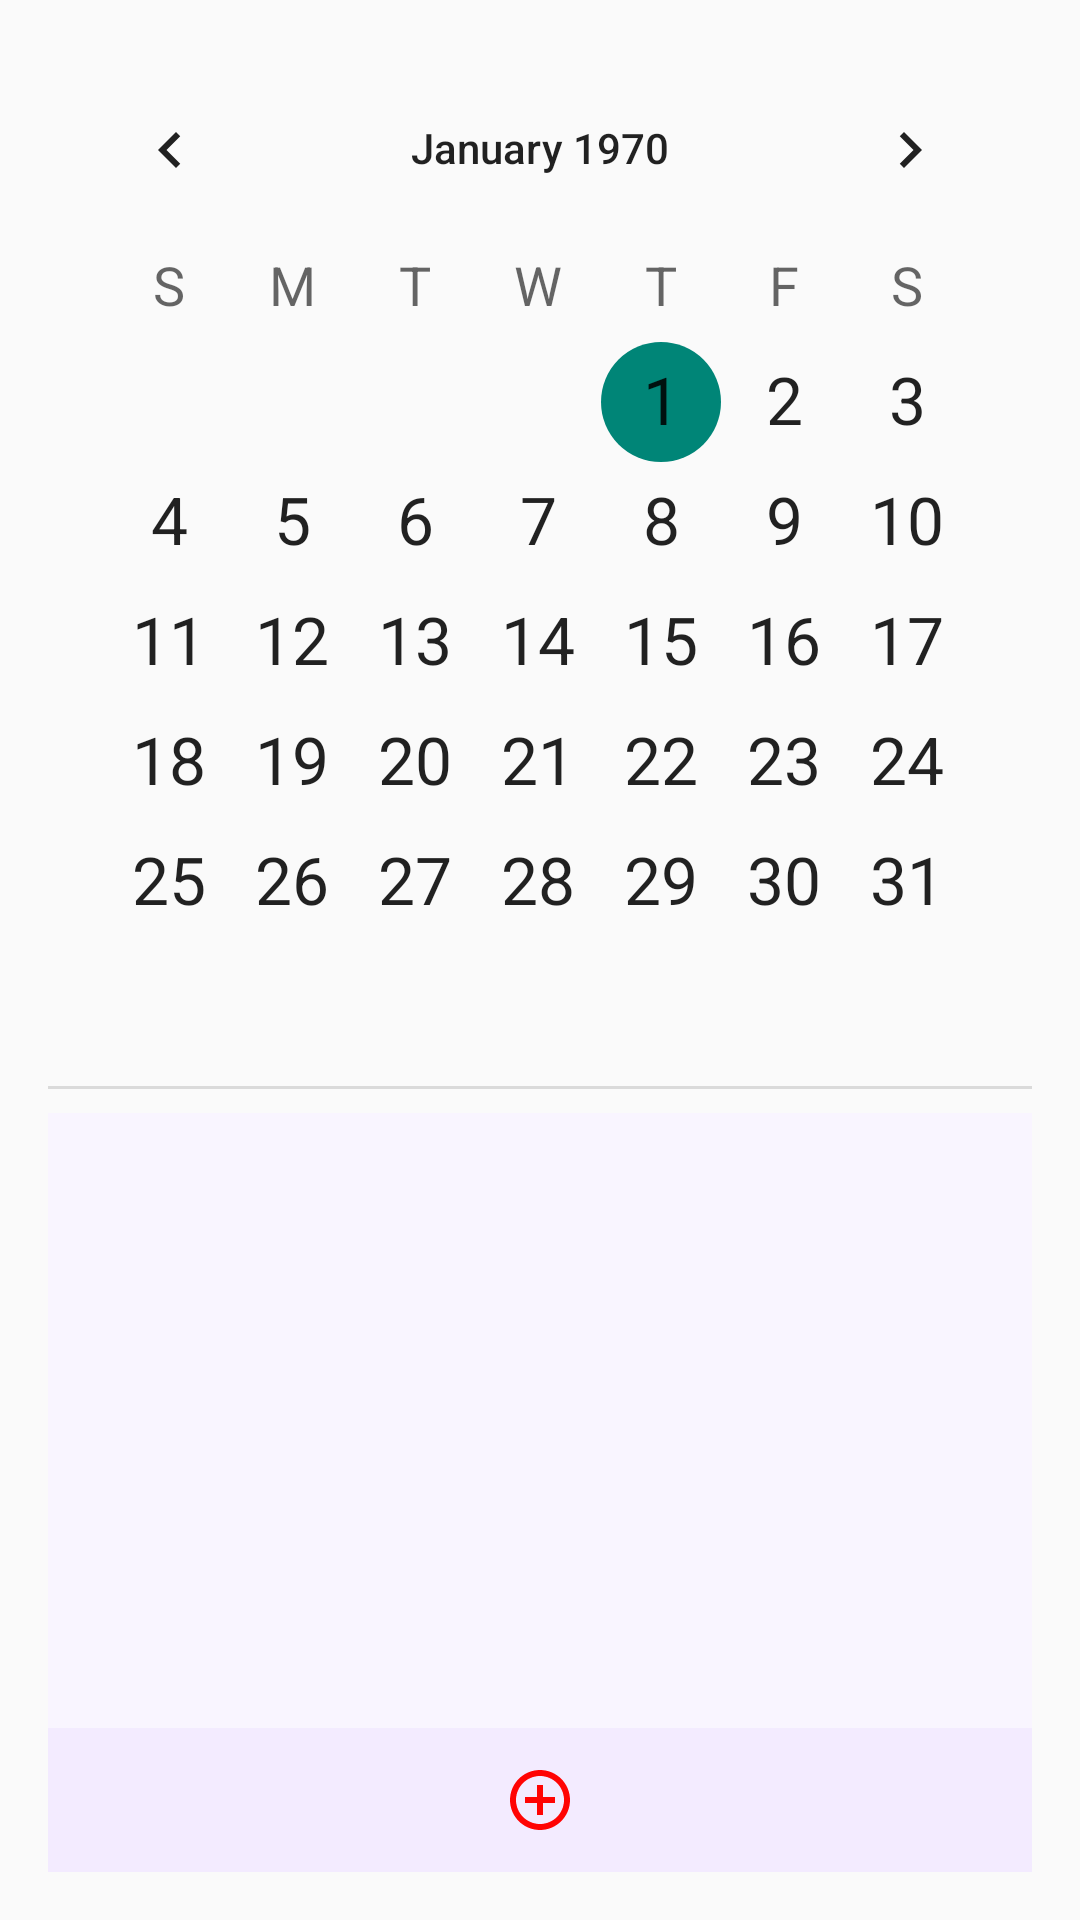

The Android layout XML behind this screen, and the referenced resources:
<!-- AndroidManifest.xml: activity theme Theme.TodoAppMoss.Calendar -->
<!-- res/layout/activity_calendar.xml -->
<?xml version="1.0" encoding="utf-8"?>
<LinearLayout xmlns:android="http://schemas.android.com/apk/res/android"
    xmlns:tools="http://schemas.android.com/tools"
    android:layout_width="match_parent"
    android:layout_height="match_parent"
    android:orientation="vertical"
    android:padding="16dp"
    tools:context="at.fhjoanneum.todoappmoss.CalendarActivity">


    <CalendarView
        android:id="@+id/calendarView"
        android:layout_width="match_parent"
        android:layout_height="wrap_content"
        android:dateTextAppearance="@style/TextAppearance.AppCompat.Large"
        android:weekDayTextAppearance="@style/TextAppearance.AppCompat.Medium"
        android:showWeekNumber="false"
        android:firstDayOfWeek="1" />

    
    <View
        android:layout_width="match_parent"
        android:layout_height="1dp"
        android:background="#DADADA"
        android:layout_marginVertical="8dp" />

    
    <androidx.recyclerview.widget.RecyclerView
        android:id="@+id/taskRecyclerView"
        android:layout_width="match_parent"
        android:layout_height="0dp"
        android:layout_weight="1"
        android:orientation="vertical"
        android:padding="8dp"
        android:background="#F9F5FF" />

    
    <LinearLayout
        android:layout_width="match_parent"
        android:layout_height="wrap_content"
        android:orientation="horizontal"
        android:gravity="center"
        android:paddingVertical="12dp"
        android:background="#F3EBFF">

        <ImageView
            android:id="@+id/navigation_home"
            android:layout_width="wrap_content"
            android:layout_height="wrap_content"
            android:layout_weight="1"
            android:src="@drawable/ic_home"
            android:contentDescription="Home" />

        <ImageView
            android:id="@+id/navigation_add"
            android:layout_width="wrap_content"
            android:layout_height="wrap_content"
            android:layout_weight="1"
            android:src="@drawable/ic_add"
            android:contentDescription="Add" />

        <ImageView
            android:id="@+id/navigation_calendar"
            android:layout_width="wrap_content"
            android:layout_height="wrap_content"
            android:layout_weight="1"
            android:src="@drawable/ic_calendar"
            android:contentDescription="Calendar" />
    </LinearLayout>

</LinearLayout>
<!-- resources referenced by this layout -->
<resources>
  <!-- drawable ic_add (drawable) -->
  <vector xmlns:android="http://schemas.android.com/apk/res/android" android:height="24dp" android:tint="#FF0404" android:viewportHeight="24" android:viewportWidth="24" android:width="24dp">
        
      <path android:fillColor="@android:color/white" android:pathData="M13,7h-2v4L7,11v2h4v4h2v-4h4v-2h-4L13,7zM12,2C6.48,2 2,6.48 2,12s4.48,10 10,10 10,-4.48 10,-10S17.52,2 12,2zM12,20c-4.41,0 -8,-3.59 -8,-8s3.59,-8 8,-8 8,3.59 8,8 -3.59,8 -8,8z"/>
      
  </vector>
  <style name="Theme.TodoAppMoss.Calendar" parent="Theme.AppCompat.Light.DarkActionBar"> </style>
</resources>
